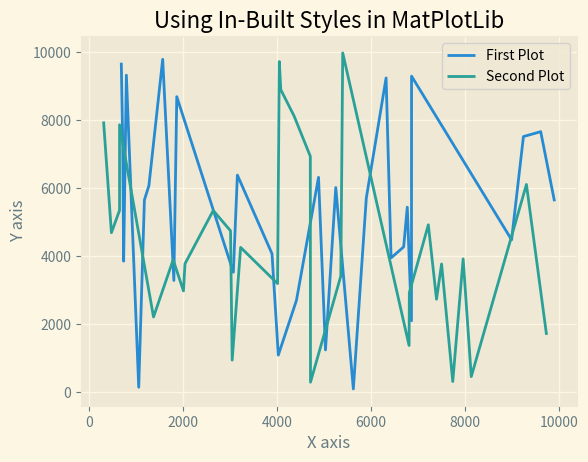

Source code (Python):
# Date 18-06-2021

import matplotlib.pyplot as plt
import numpy as np

x1 = np.array([6326, 1061, 5255, 9910, 4032, 5036, 1182, 6432, 8997, 3161, 9249,
               1871, 6866, 6700,  798, 5905,  690, 1571,  740,  720, 5629, 3075,
               6868, 4888, 4418, 1278, 9617, 6777, 1809, 3898])
y1 = np.array([9699, 7403, 3863, 9333,  154, 5663, 6085, 9799, 3294, 8701, 3536,
               6394, 4080, 1099, 2709, 6328, 1252, 6028,  105, 5719, 9252, 3958,
               4282, 5450, 2109, 9304, 4491, 7527, 7671, 5623])

x2 = np.array([313, 2647, 7225, 2046, 4713, 6821, 8139, 3050, 2013, 3015, 6815,
               4368, 3230, 7745, 7966, 4053, 4717, 4016, 1376,  653, 4085,  480,
               7399, 5362,  653, 1794, 7507, 5403, 9313, 9741])
y2 = np.array([7971, 4700, 5357, 7873, 2221, 3902, 2987, 3787, 5352, 4755,  952,
               4267, 3203, 9733, 8905, 8131, 6948,  303, 3423, 9987, 1383, 2936,
               4932, 2743, 3779,  322, 3930,  468, 6119, 1695])


x1.sort()
x2.sort()

plt.style.use('Solarize_Light2')
plt.plot(x1, y1, label='First Plot')
plt.plot(x2, y2, label='Second Plot')
plt.xlabel('X axis')
plt.ylabel('Y axis')
plt.title('Using In-Built Styles in MatPlotLib')
plt.legend()
plt.show()
